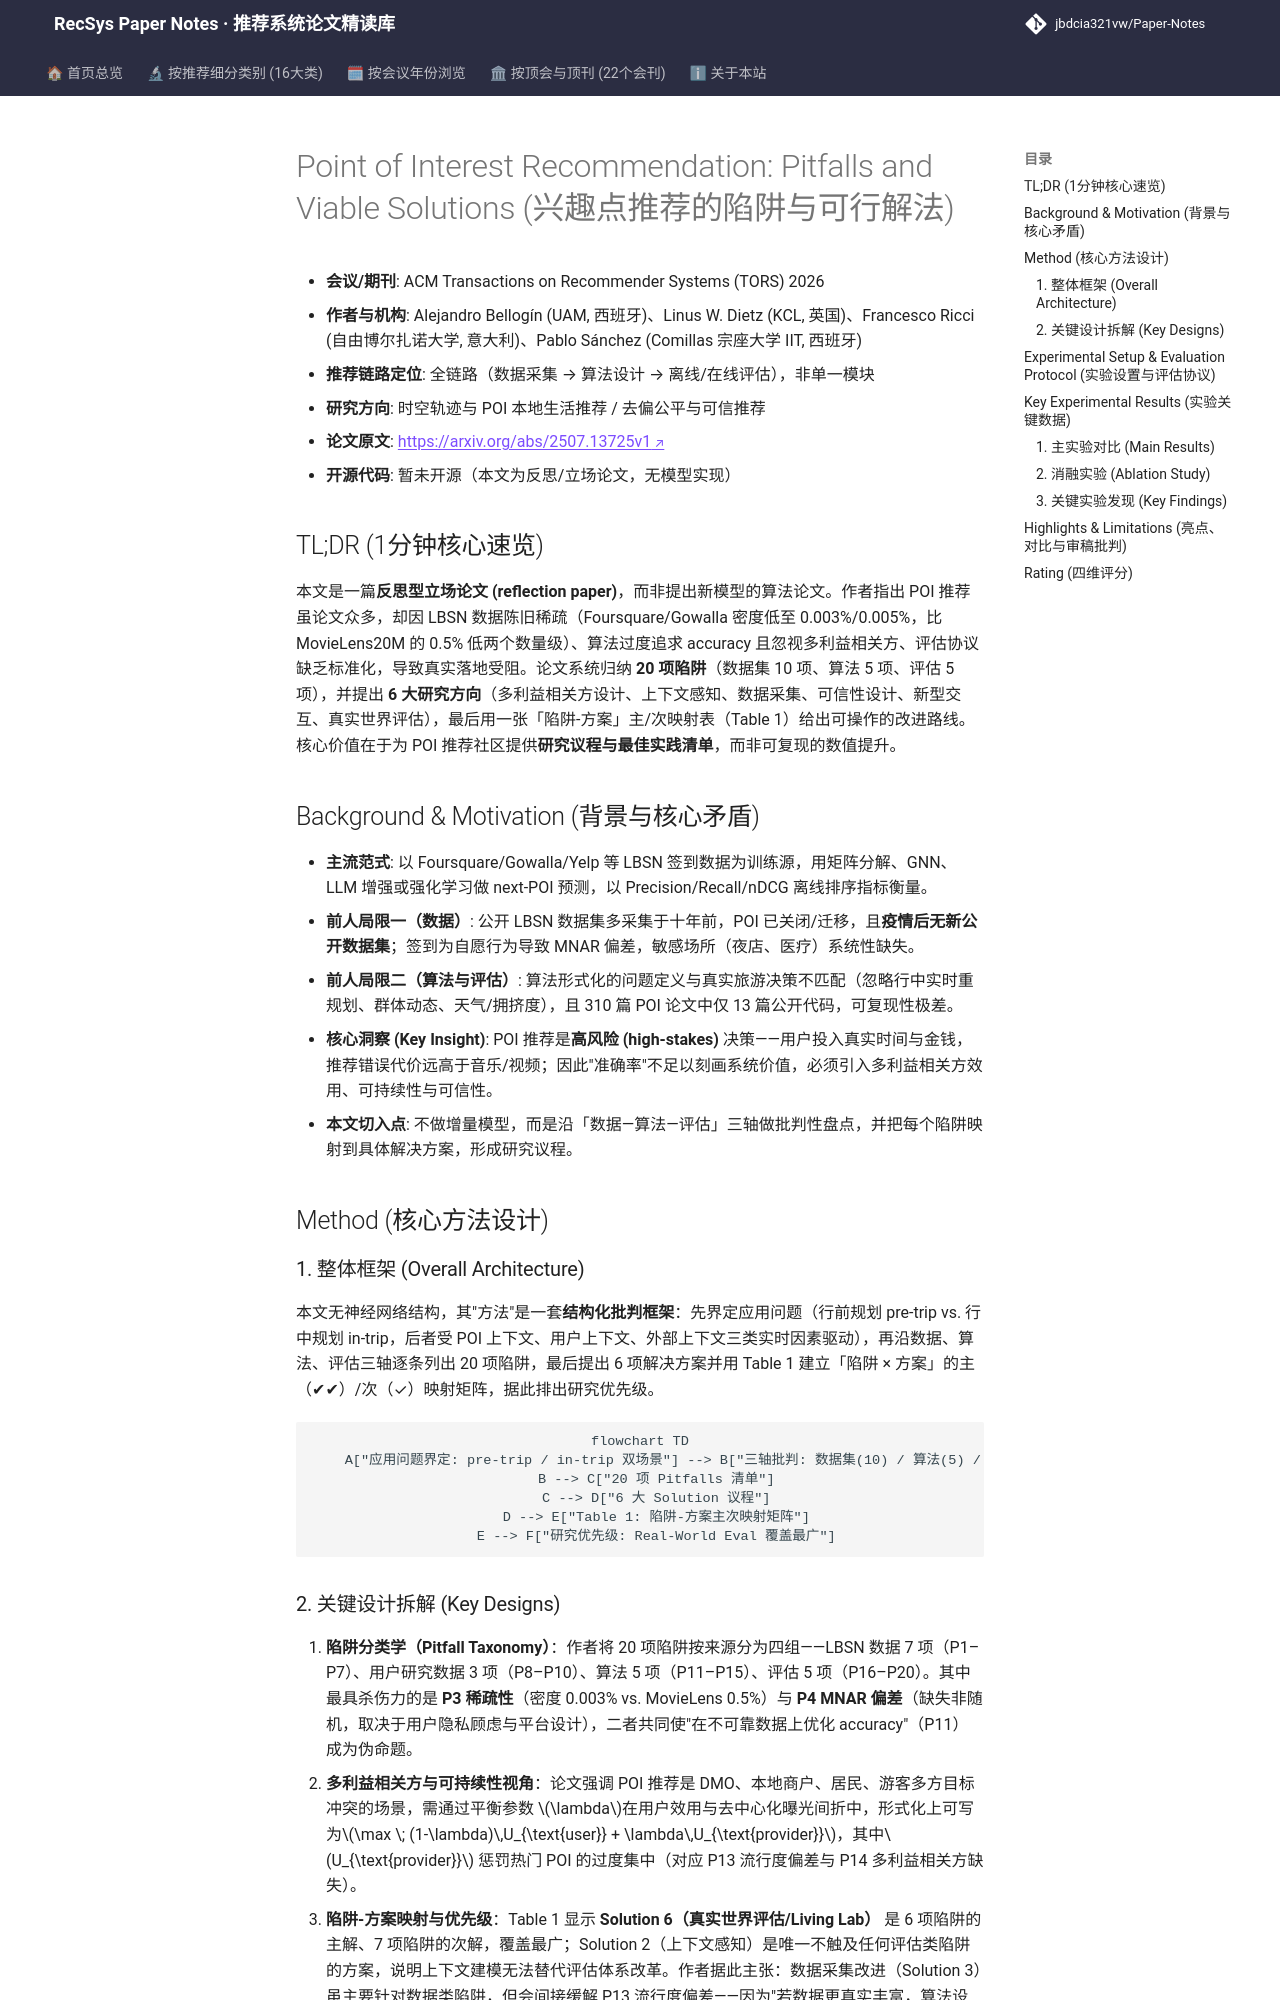

repository: jbdcia321vw/Paper-Notes · page: venues/TORS/2026/poi_spatiotemporal_rec/point_of_interest_recommendation_pitfalls_and_viable_solutions/index.html · generator: mkdocs

---
title: "[Paper Note] Point of Interest Recommendation: Pitfalls and Viable Solutions"
description: "[TORS 2026][时空轨迹与POI推荐] 系统梳理POI推荐在数据集、算法与评估三维度的20项陷阱，并提出六方向研究议程与陷阱-方案映射表"
tags:
  - TORS
  - 时空轨迹与POI推荐
  - 全链路(数据/算法/评估)
  - 立场与综述论文
  - 多利益相关方推荐
  - 评估协议批判
date: 2026-11-13
venue: TORS
year: 2026
paper_url: "https://arxiv.org/abs/2507.13725"
code_url: ""
categories:
  - poi_spatiotemporal_rec
  - debias_fairness_industrial
---

# Point of Interest Recommendation: Pitfalls and Viable Solutions (兴趣点推荐的陷阱与可行解法)

- **会议/期刊**: ACM Transactions on Recommender Systems (TORS) 2026
- **作者与机构**: Alejandro Bellogín (UAM, 西班牙)、Linus W. Dietz (KCL, 英国)、Francesco Ricci (自由博尔扎诺大学, 意大利)、Pablo Sánchez (Comillas 宗座大学 IIT, 西班牙)
- **推荐链路定位**: 全链路（数据采集 → 算法设计 → 离线/在线评估），非单一模块
- **研究方向**: 时空轨迹与 POI 本地生活推荐 / 去偏公平与可信推荐
- **论文原文**: [https://arxiv.org/abs/2507.13725v1](https://arxiv.org/abs/2507.13725v1)
- **开源代码**: 暂未开源（本文为反思/立场论文，无模型实现）

## TL;DR (1分钟核心速览)

本文是一篇**反思型立场论文 (reflection paper)**，而非提出新模型的算法论文。作者指出 POI 推荐虽论文众多，却因 LBSN 数据陈旧稀疏（Foursquare/Gowalla 密度低至 0.003%/0.005%，比 MovieLens20M 的 0.5% 低两个数量级）、算法过度追求 accuracy 且忽视多利益相关方、评估协议缺乏标准化，导致真实落地受阻。论文系统归纳 **20 项陷阱**（数据集 10 项、算法 5 项、评估 5 项），并提出 **6 大研究方向**（多利益相关方设计、上下文感知、数据采集、可信性设计、新型交互、真实世界评估），最后用一张「陷阱-方案」主/次映射表（Table 1）给出可操作的改进路线。核心价值在于为 POI 推荐社区提供**研究议程与最佳实践清单**，而非可复现的数值提升。

## Background & Motivation (背景与核心矛盾)

- **主流范式**: 以 Foursquare/Gowalla/Yelp 等 LBSN 签到数据为训练源，用矩阵分解、GNN、LLM 增强或强化学习做 next-POI 预测，以 Precision/Recall/nDCG 离线排序指标衡量。
- **前人局限一（数据）**: 公开 LBSN 数据集多采集于十年前，POI 已关闭/迁移，且**疫情后无新公开数据集**；签到为自愿行为导致 MNAR 偏差，敏感场所（夜店、医疗）系统性缺失。
- **前人局限二（算法与评估）**: 算法形式化的问题定义与真实旅游决策不匹配（忽略行中实时重规划、群体动态、天气/拥挤度），且 310 篇 POI 论文中仅 13 篇公开代码，可复现性极差。
- **核心洞察 (Key Insight)**: POI 推荐是**高风险 (high-stakes)** 决策——用户投入真实时间与金钱，推荐错误代价远高于音乐/视频；因此"准确率"不足以刻画系统价值，必须引入多利益相关方效用、可持续性与可信性。
- **本文切入点**: 不做增量模型，而是沿「数据—算法—评估」三轴做批判性盘点，并把每个陷阱映射到具体解决方案，形成研究议程。

## Method (核心方法设计)

### 1. 整体框架 (Overall Architecture)

本文无神经网络结构，其"方法"是一套**结构化批判框架**：先界定应用问题（行前规划 pre-trip vs. 行中规划 in-trip，后者受 POI 上下文、用户上下文、外部上下文三类实时因素驱动），再沿数据、算法、评估三轴逐条列出 20 项陷阱，最后提出 6 项解决方案并用 Table 1 建立「陷阱 × 方案」的主（✔✔）/次（✓）映射矩阵，据此排出研究优先级。

```mermaid
flowchart TD
    A["应用问题界定: pre-trip / in-trip 双场景"] --> B["三轴批判: 数据集(10) / 算法(5) / 评估(5)"]
    B --> C["20 项 Pitfalls 清单"]
    C --> D["6 大 Solution 议程"]
    D --> E["Table 1: 陷阱-方案主次映射矩阵"]
    E --> F["研究优先级: Real-World Eval 覆盖最广"]
```
